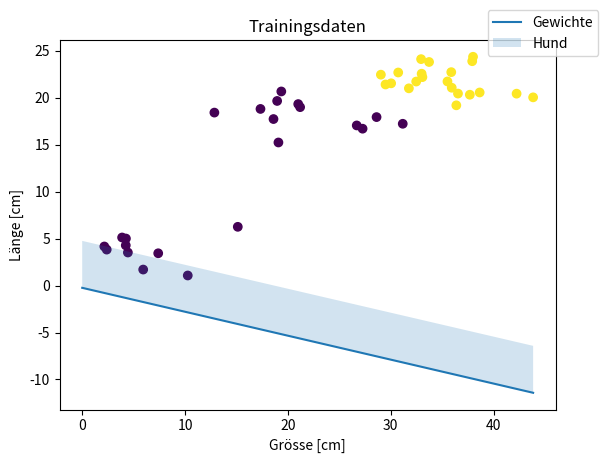

The matplotlib source for this figure:

#https://www.youtube.com/watch?v=GFUz1bENOUM&list=PLIYzsTnFhywyjBon1_tE4ZGVzXAx5FpWr&index=5
# Visualisierungs-Funtion von Perzeptron Teil 2 (Grafik: "Gefixt_plt_PT17")

import matplotlib.pyplot as plt
import numpy as np



feature = np.array([[4.0, 37.92655435, 23.90101111],
                    [4.0, 35.88942857, 22.73639281],
                    [4.0, 29.49674574, 21.42168559],
                    [4.0, 32.48016326, 21.7340484 ],
                    [4.0, 38.00676226, 24.37202837],
                    [4.0, 30.73073988, 22.69832608],
                    [4.0, 35.93672343, 21.07445241],
                    [4.0, 38.65212459, 20.57099727],
                    [4.0, 35.52041768, 21.74519457],
                    [4.0, 37.69535497, 20.33073640],
                    [4.0, 33.00699292, 22.57063861],
                    [4.0, 33.73140934, 23.81730782],
                    [4.0, 43.85053380, 20.05153803],
                    [4.0, 32.95555986, 24.12153986],
                    [4.0, 36.38192916, 19.20280266],
                    [4.0, 36.54270168, 20.45388966],
                    [4.0, 33.08246118, 22.20524015],
                    [4.0, 31.76866280, 21.01201139],
                    [4.0, 42.24260825, 20.44394610],
                    [4.0, 29.04450264, 22.46633771],
                    [4.0, 30.04284328, 21.54561621],
                    [4.0, 18.95626707, 19.66737753],
                    [4.0, 18.60176718, 17.74023009],
                    [4.0, 12.85314993, 18.42746953],
                    [4.0, 28.62450072, 17.94781944],
                    [4.0, 21.00655655, 19.33438286],
                    [4.0, 17.33580556, 18.81696459],
                    [4.0, 31.17129195, 17.23625014],
                    [4.0, 19.36176482, 20.67772798],
                    [4.0, 27.26581705, 16.71312863],
                    [4.0, 21.19107828, 19.00673617],
                    [4.0, 19.08131597, 15.24401994],
                    [4.0, 26.69761925, 17.05937466],
                    [2.0, 4.44136559 , 3.52432493 ],
                    [2.0, 10.26395607, 1.07729281 ],
                    [2.0, 7.39058439 , 3.44234423 ],
                    [2.0, 4.23565118 , 4.28840232 ],
                    [2.0, 3.87875761 , 5.12407692 ],
                    [2.0, 15.12959925, 6.26045879 ],
                    [0.0, 5.93041263 , 1.70841905 ],
                    [0.0, 4.25054779 , 5.01371294 ],
                    [0.0, 2.15139117 , 4.16668657 ],
                    [0.0, 2.38283228 , 3.83347914 ]])

feature = np.concatenate((feature, np.ones(43).reshape(43,1)), axis=1)
print(feature[0:3,:])

labels = np.concatenate((np.ones(21), np.zeros(22)))
print(labels.shape)
# WoW nerviger fehler!!! im code auf github!
#https://github.com/simpleclub/startup_teens_machine_learning/blob/master/was_ist_die_perzeptron_lernregel.ipynb
# bei plt.scater(feature[:,0], feature[:,1], c=labels // das passt nicht
# und x0 = np.array([min(feature[:, 0]), max(feature[:, 1])])  // wird auch an der falschen stelle begonnen
# so wie es jetzt ist passt es und ich ready für den einbau der Perzeptron Lernregel

def visualize(feature, labels, w, x=None, w_old=None):
    # Hier werden x und w_old als None definiert, sodass man sie beim Aufrufen nicht
    # unbedingt angeben muss. Sie könnten auch als [1,2,3,4] o.Ä. definiert werden,
    # aber None macht es einfacher für die if-Statements

    _, ax = plt.subplots()
    plt.title('Trainingsdaten')
    plt.xlabel('Grösse [cm]')
    plt.ylabel('Länge [cm]')
    plt.scatter(feature[:, 1], feature[:, 2], c=labels)

    # Linie
    x0 = np.array([min(feature[:, 0]), max(feature[:, 1])])
    if w[1] != 0:
        x1 = -(w[0] * x0 + w[2]) / w[1]
        plt.plot(x0, x1, label='Gewichte')
        if w[1] > 0:
            ax.fill_between(x0, x1, x1 + 5, alpha=0.2, label='Hund')
        else:
            ax.fill_between(x0, x1, x1 - 5, alpha=0.2, label='Hund')

    if x is not None:
        plt.scatter(x[0], x[1], c='r', marker='x', label='Falsch klass.')

    if w_old is not None and w_old[1] != 0:
        x1_new = -(w_old[0] * x0 + w_old[2]) / w_old[1]
        plt.plot(x0, x1_new, 'r', label='Alten Gewichte')
        if w_old[1] > 0:
            ax.fill_between(x0, x1_new, x1_new + 5, alpha=0.2)
        else:
            ax.fill_between(x0, x1_new, x1_new - 5, alpha=0.2)

    plt.legend(loc='upper right', bbox_to_anchor=(1.1, 1.1))
    plt.show()

np.random.seed(5) # damit die 'zufälligen' Zahlen immer gleich sind

# gewichte zufällig initialsieren
w = np.random.rand(feature.shape[1])
visualize(feature, labels, w)



